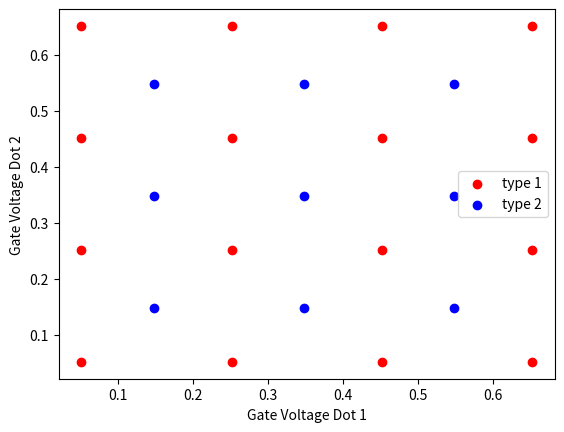

This chart was generated by the following Python code:
import numpy as np
import matplotlib.pyplot as plt


ELECTRON_CHARGE = 0.1
CG1 = 0.5
CG2 = 0.5
CL = 0.2
CR = 0.2
CM = 10 #1e-5
C1 = CL+CG1+CM
C2 = CR+CG2+CM

EC1 = ELECTRON_CHARGE**2/C1 * (1/(1-CM**2/(C1*C2)))
EC2 = ELECTRON_CHARGE**2/C2 * (1/(1-CM**2/(C1*C2)))
ECM = ELECTRON_CHARGE**2/CM * (1/(C1*C2/CM**2 - 1))

N = 4
print(f'C1 = {C1}, C2 = {C2}, CM = {CM}')
print(f'EC1 = {EC1}, EC2 = {EC2}, ECM = {ECM}')

def mu1(n1,n2, vg1, vg2):
    return (n1-0.5)*EC1 + n2*ECM - (CG1*vg1*EC1 + CG2*vg2*ECM)/ELECTRON_CHARGE

def mu2(n1, n2, vg1, vg2):
    return (n2-0.5)*EC2 + n1*ECM - (CG1*vg1*ECM + CG2*vg2*EC2)/ELECTRON_CHARGE


v1_1 = [] # v1 for type 1
v1_2 = [] # v1 for type 2
v2_1 = [] # v2 for type 1
v2_2 = [] # v2 for type 2

for A in range(0,N):
    for B in range(0,N):
        v11 = ELECTRON_CHARGE/CG1 * (A + EC2/2 * (EC1-ECM)/(EC1*EC2-ECM**2))
        v1_1.append(v11)
        v2_1.append((ELECTRON_CHARGE*((B+.5)*EC2 + A*ECM) - CG1*v11*ECM)/(CG2*EC2))

        if A == 0 or B == 0:
            continue
        v12 = ELECTRON_CHARGE/CG1 * (A + EC2/2 * (EC1-ECM)/(ECM**2-EC1*EC2))
        v1_2.append(v12)
        v2_2.append((ELECTRON_CHARGE*(A*ECM + (B-.5)*EC2) - CG1*v12*ECM)/(CG2*EC2))

print(mu1(0,0,v1_1[0], v2_1[0]))
print(mu2(0,0,v1_1[0], v2_1[0]))
print(mu1(1,1,v1_2[0], v2_2[0]))
print(mu2(1,1,v1_2[0], v2_2[0]))

plt.scatter(v1_1, v2_1, color='r', marker='o', label='type 1')
plt.scatter(v1_2, v2_2, color='b', marker='o', label='type 2')
plt.xlabel('Gate Voltage Dot 1')
plt.ylabel('Gate Voltage Dot 2')
plt.legend()
plt.show()

